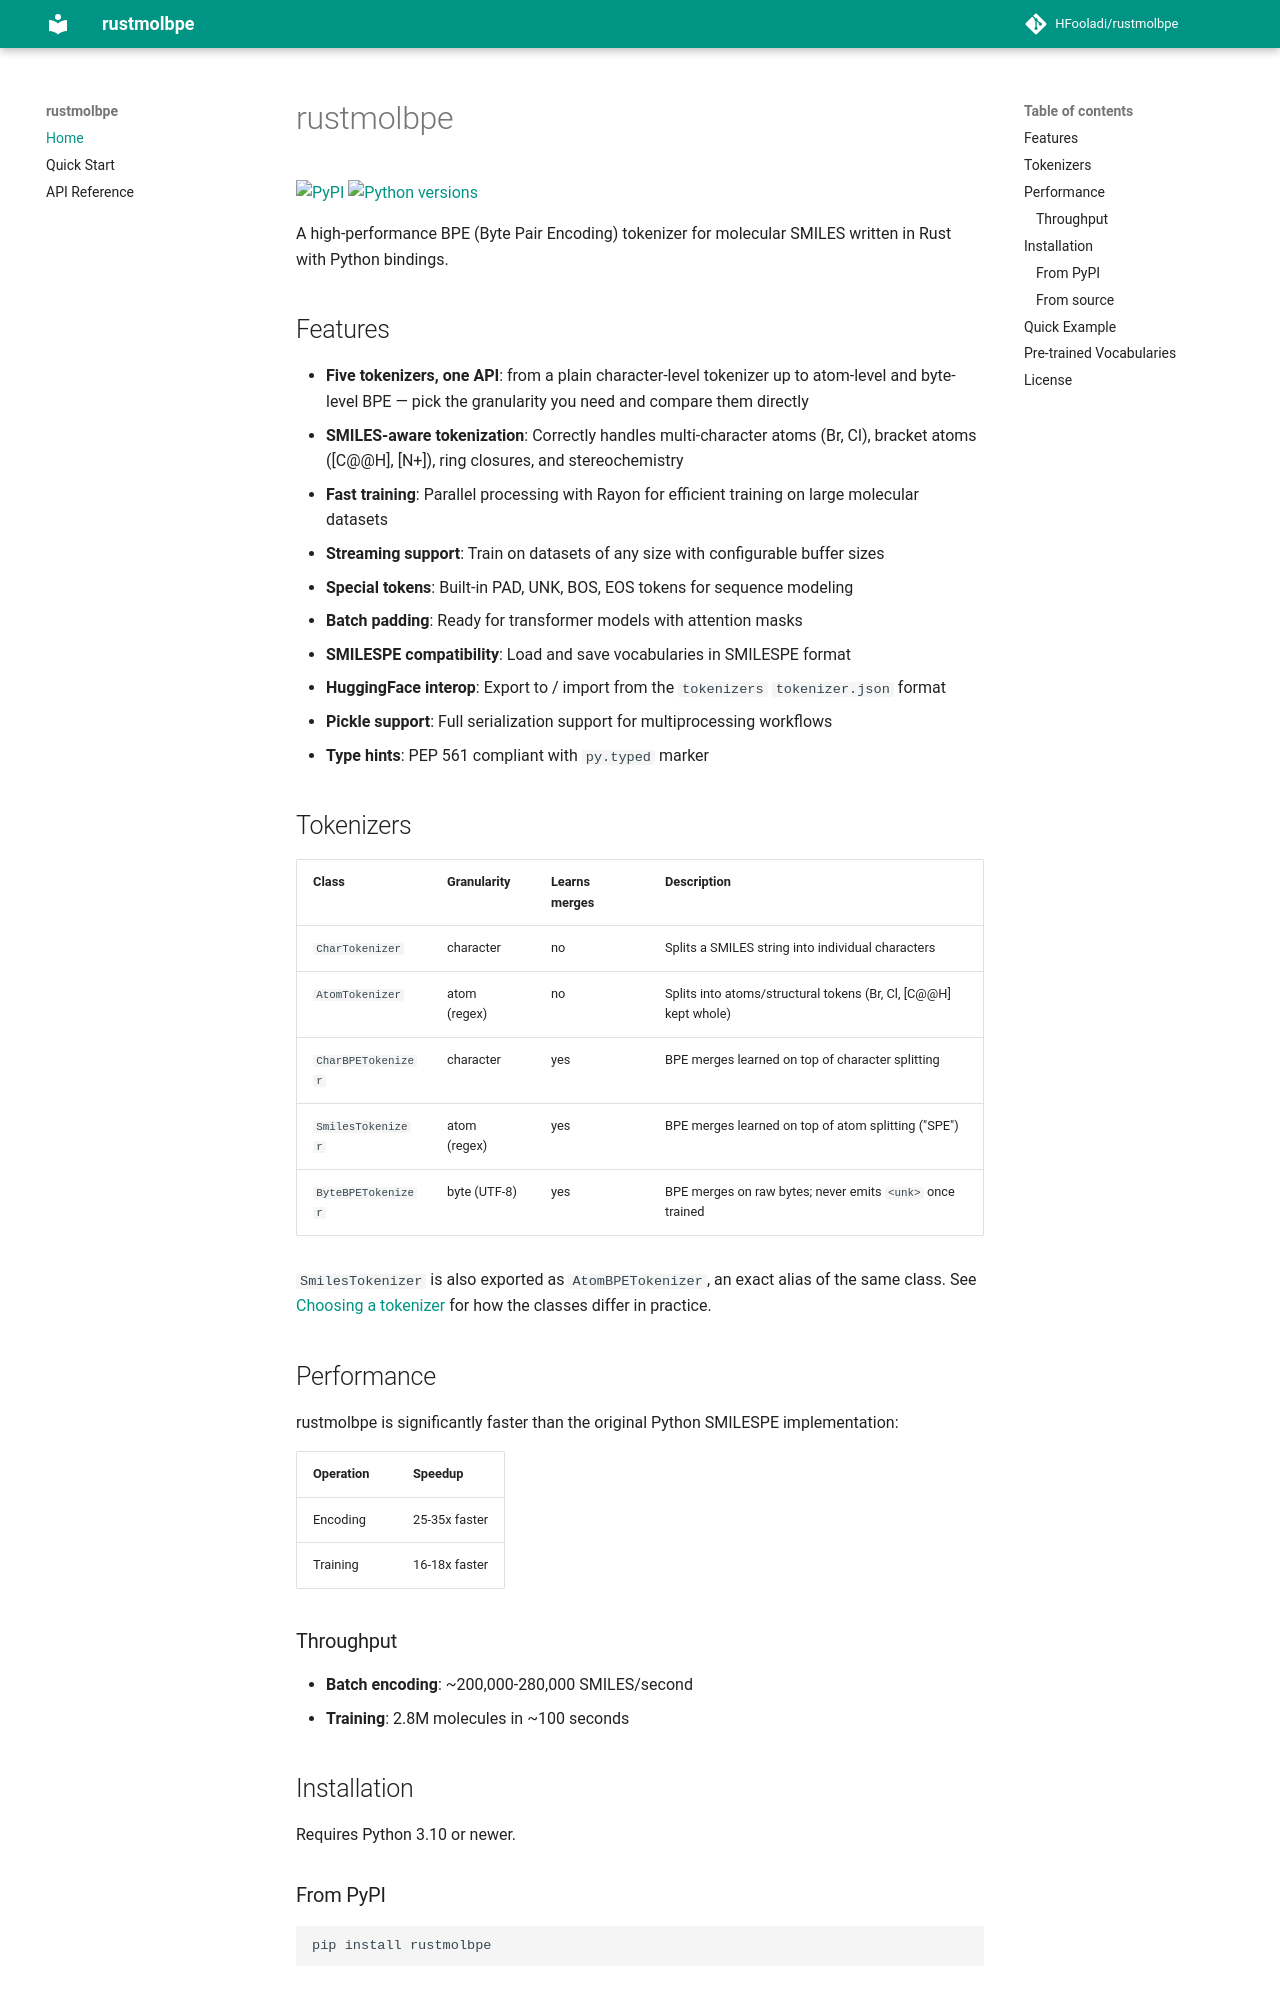

repository: HFooladi/rustmolbpe · page: index.html · generator: mkdocs

# rustmolbpe

[![PyPI](https://img.shields.io/pypi/v/rustmolbpe)](https://pypi.org/project/rustmolbpe/)
[![Python versions](https://img.shields.io/pypi/pyversions/rustmolbpe)](https://pypi.org/project/rustmolbpe/)

A high-performance BPE (Byte Pair Encoding) tokenizer for molecular SMILES written in Rust with Python bindings.

## Features

- **Five tokenizers, one API**: from a plain character-level tokenizer up to atom-level and byte-level BPE — pick the granularity you need and compare them directly
- **SMILES-aware tokenization**: Correctly handles multi-character atoms (Br, Cl), bracket atoms ([C@@H], [N+]), ring closures, and stereochemistry
- **Fast training**: Parallel processing with Rayon for efficient training on large molecular datasets
- **Streaming support**: Train on datasets of any size with configurable buffer sizes
- **Special tokens**: Built-in PAD, UNK, BOS, EOS tokens for sequence modeling
- **Batch padding**: Ready for transformer models with attention masks
- **SMILESPE compatibility**: Load and save vocabularies in SMILESPE format
- **HuggingFace interop**: Export to / import from the `tokenizers` `tokenizer.json` format
- **Pickle support**: Full serialization support for multiprocessing workflows
- **Type hints**: PEP 561 compliant with `py.typed` marker

## Tokenizers

| Class              | Granularity  | Learns merges | Description                                                     |
|--------------------|--------------|---------------|-----------------------------------------------------------------|
| `CharTokenizer`    | character    | no            | Splits a SMILES string into individual characters               |
| `AtomTokenizer`    | atom (regex) | no            | Splits into atoms/structural tokens (Br, Cl, [C@@H] kept whole) |
| `CharBPETokenizer` | character    | yes           | BPE merges learned on top of character splitting                |
| `SmilesTokenizer`  | atom (regex) | yes           | BPE merges learned on top of atom splitting ("SPE")             |
| `ByteBPETokenizer` | byte (UTF-8) | yes           | BPE merges on raw bytes; never emits `<unk>` once trained       |

`SmilesTokenizer` is also exported as `AtomBPETokenizer`, an exact alias of the
same class. See [Choosing a tokenizer](quickstart.md#choosing-a-tokenizer) for
how the classes differ in practice.
